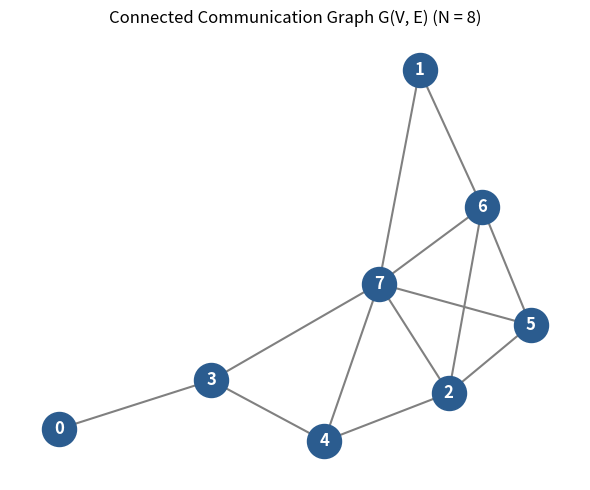
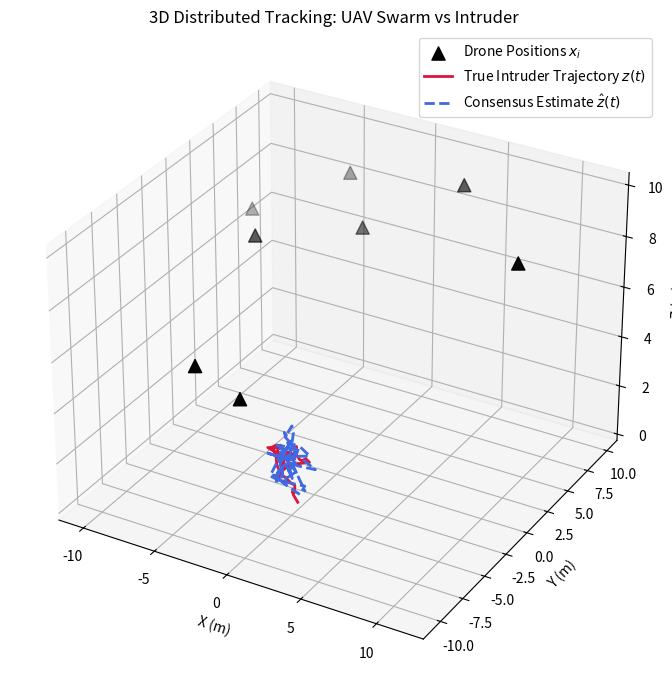
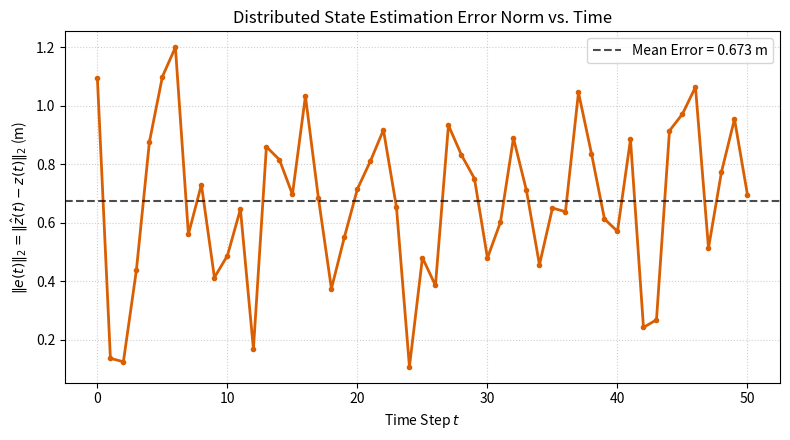

Write the Python code that produced these figures, in order.
"""
Problem 2: Distributed State Estimation of a Target Intruder via a UAV Swarm
=============================================================================

Target dynamics (random walk):
    z(t+1) = z(t) + w,          w ~ N(0, Sigma_w)

Sensor model (drone i, located at x_i):
    y_i(t) = x_i - z(t) + v_i,  v_i ~ N(0, Sigma_v^(i)), independent across i

Distributed estimation: Distributed Gradient Descent (DGD) over a connected
Erdos-Renyi communication network with Metropolis-Hastings weights.
"""

import numpy as np
import networkx as nx
import matplotlib.pyplot as plt
from mpl_toolkits.mplot3d import Axes3D  # noqa: F401 (enables 3D projection)

np.random.seed(7)

# ============================================================
# 1. PROBLEM PARAMETERS
# ============================================================
N = 8                      # number of drones (< 20)
p_er = 0.45                # Erdos-Renyi edge probability
T_max = 50                 # time horizon
dim = 3                    # state dimension in R^3

# Target prior: z0 ~ N(z0_bar, Sigma0)
z0_bar = np.array([0.0, 0.0, 0.0])
Sigma0 = 4.0 * np.eye(dim)

# Process noise covariance (random-walk drift)
Sigma_w = 0.05 * np.eye(dim)

# Distributed Gradient Descent parameters
K_inner = 300              # inner consensus iterations per time step
alpha = 0.02               # gradient descent step size

# ============================================================
# 2. GENERATE CONNECTED ERDOS-RENYI COMMUNICATION GRAPH
# ============================================================
while True:
    G = nx.erdos_renyi_graph(N, p_er)
    if nx.is_connected(G):
        break

print("=" * 65)
print("DISTRIBUTED TARGET TRACKING VIA UAV SWARM (DGD CONSENSUS)")
print("=" * 65)
print(f"Number of drones : {N}")
print(f"Number of edges  : {G.number_of_edges()}")
print(f"Graph connected  : {nx.is_connected(G)}")

neighbors = {i: list(G.neighbors(i)) for i in range(N)}

# ============================================================
# 3. METROPOLIS-HASTINGS DOUBLY-STOCHASTIC WEIGHT MATRIX W
# ============================================================
deg = dict(G.degree())
W = np.zeros((N, N))

for i in range(N):
    for j in neighbors[i]:
        W[i, j] = 1.0 / (1.0 + max(deg[i], deg[j]))
    W[i, i] = 1.0 - np.sum(W[i, :])

assert np.allclose(W, W.T), "Weight matrix W must be symmetric"
assert np.allclose(W.sum(axis=1), 1.0), "Weight matrix W rows must sum to 1"

# ============================================================
# 4. DRONE LOCATIONS x_i AND SENSOR NOISE COVARIANCES
# ============================================================
drone_xy = np.random.uniform(-12, 12, size=(N, 2))
drone_z = np.random.uniform(6, 10, size=(N, 1))
X = np.hstack([drone_xy, drone_z])          # fixed drone positions x_i in R^3

# Heterogeneous sensor noise quality
sigma_i2 = np.random.uniform(0.4, 3.0, size=N)
Sigma_v = [s2 * np.eye(dim) for s2 in sigma_i2]
Sigma_v_inv = [np.linalg.inv(S) for S in Sigma_v]

print("\nDrone sensor noise variances (sigma_i^2):")
print(np.round(sigma_i2, 3))

# ============================================================
# 5. SIMULATE GROUND-TRUTH TARGET TRAJECTORY z(t)
# ============================================================
z_true = np.zeros((T_max + 1, dim))
z_true[0] = np.random.multivariate_normal(z0_bar, Sigma0)

L_w = np.linalg.cholesky(Sigma_w)
for t in range(T_max):
    w_t = L_w @ np.random.randn(dim)
    z_true[t + 1] = z_true[t] + w_t

# ============================================================
# 6. GENERATE NOISY SENSOR MEASUREMENTS y_i(t)
# ============================================================
Y = np.zeros((T_max + 1, N, dim))
for t in range(T_max + 1):
    for i in range(N):
        L_v = np.linalg.cholesky(Sigma_v[i])
        v_i = L_v @ np.random.randn(dim)
        Y[t, i] = X[i] - z_true[t] + v_i

# ============================================================
# 7. DISTRIBUTED STATE ESTIMATION (DGD)
# ============================================================
z_hat = np.zeros((T_max + 1, dim))
z_agents = np.tile(z0_bar, (N, 1))

for t in range(T_max + 1):
    # Local direct observation: h_i(t) = x_i - y_i(t)
    h = X - Y[t]

    # Warm start from previous consensus state
    if t > 0:
        z_agents = np.tile(z_hat[t - 1], (N, 1))

    # Inner DGD consensus loop
    for k in range(K_inner):
        grads = np.zeros((N, dim))
        for i in range(N):
            grads[i] = Sigma_v_inv[i] @ (z_agents[i] - h[i])

        z_agents = W @ z_agents - alpha * grads

    z_hat[t] = z_agents.mean(axis=0)

    if t % 10 == 0 or t == T_max:
        disagreement = np.max(np.linalg.norm(z_agents - z_hat[t], axis=1))
        print(f"t={t:3d}  Consensus Disagreement max||z_i - z_hat|| = {disagreement:.5f}")

# ============================================================
# 8. ESTIMATION ERROR ANALYSIS
# ============================================================
error = z_hat - z_true
error_norm = np.linalg.norm(error, axis=1)

print("\n" + "=" * 65)
print(f"Mean Error Norm ||e(t)||_2 over all t : {np.mean(error_norm):.4f} m")
print(f"Final Error Norm ||e(T_max)||_2      : {error_norm[-1]:.4f} m")
print("=" * 65)

# ============================================================
# 9. PLOT 1: COMMUNICATION TOPOLOGY GRAPH
# ============================================================
fig1, ax1 = plt.subplots(figsize=(6, 5))
pos = nx.spring_layout(G, seed=7)
nx.draw(
    G, pos, ax=ax1, with_labels=True,
    node_color="#2b5c8f", node_size=600,
    font_color="white", font_weight="bold",
    edge_color="gray", width=1.5
)
ax1.set_title(f"Connected Communication Graph G(V, E) (N = {N})")
fig1.tight_layout()
fig1.savefig("plot1_communication_graph.png", dpi=150)

# ============================================================
# 10. PLOT 2: 3D SPATIAL TRAJECTORY
# ============================================================
fig2 = plt.figure(figsize=(9, 7))
ax2 = fig2.add_subplot(111, projection="3d")

ax2.scatter(
    X[:, 0], X[:, 1], X[:, 2],
    c="black", marker="^", s=90, label="Drone Positions $x_i$"
)
ax2.plot(
    z_true[:, 0], z_true[:, 1], z_true[:, 2],
    color="crimson", linewidth=2, label="True Intruder Trajectory $z(t)$"
)
ax2.plot(
    z_hat[:, 0], z_hat[:, 1], z_hat[:, 2],
    color="royalblue", linewidth=2, linestyle="--",
    label=r"Consensus Estimate $\hat{z}(t)$"
)

ax2.set_xlabel("X (m)")
ax2.set_ylabel("Y (m)")
ax2.set_zlabel("Z (m)")
ax2.set_title("3D Distributed Tracking: UAV Swarm vs Intruder")
ax2.legend(loc="upper right")
ax2.grid(True, linestyle=":", alpha=0.5)
fig2.tight_layout()
fig2.savefig("plot2_trajectory_3d.png", dpi=150)

# ============================================================
# 11. PLOT 3: ESTIMATION ERROR NORM VS TIME
# ============================================================
fig3, ax3 = plt.subplots(figsize=(8, 4.5))
ax3.plot(range(T_max + 1), error_norm, color="#d95f02", linewidth=2, marker="o", markersize=3)
ax3.axhline(np.mean(error_norm), color="black", linestyle="--", alpha=0.7, 
            label=f"Mean Error = {np.mean(error_norm):.3f} m")
ax3.set_xlabel("Time Step $t$")
ax3.set_ylabel(r"$\|e(t)\|_2 = \|\hat{z}(t) - z(t)\|_2$ (m)")
ax3.set_title("Distributed State Estimation Error Norm vs. Time")
ax3.grid(True, linestyle=":", alpha=0.6)
ax3.legend()
fig3.tight_layout()
fig3.savefig("plot3_error_norm.png", dpi=150)

print("\nPlots successfully saved as:")
print("  - plot1_communication_graph.png")
print("  - plot2_trajectory_3d.png")
print("  - plot3_error_norm.png")

plt.show()
